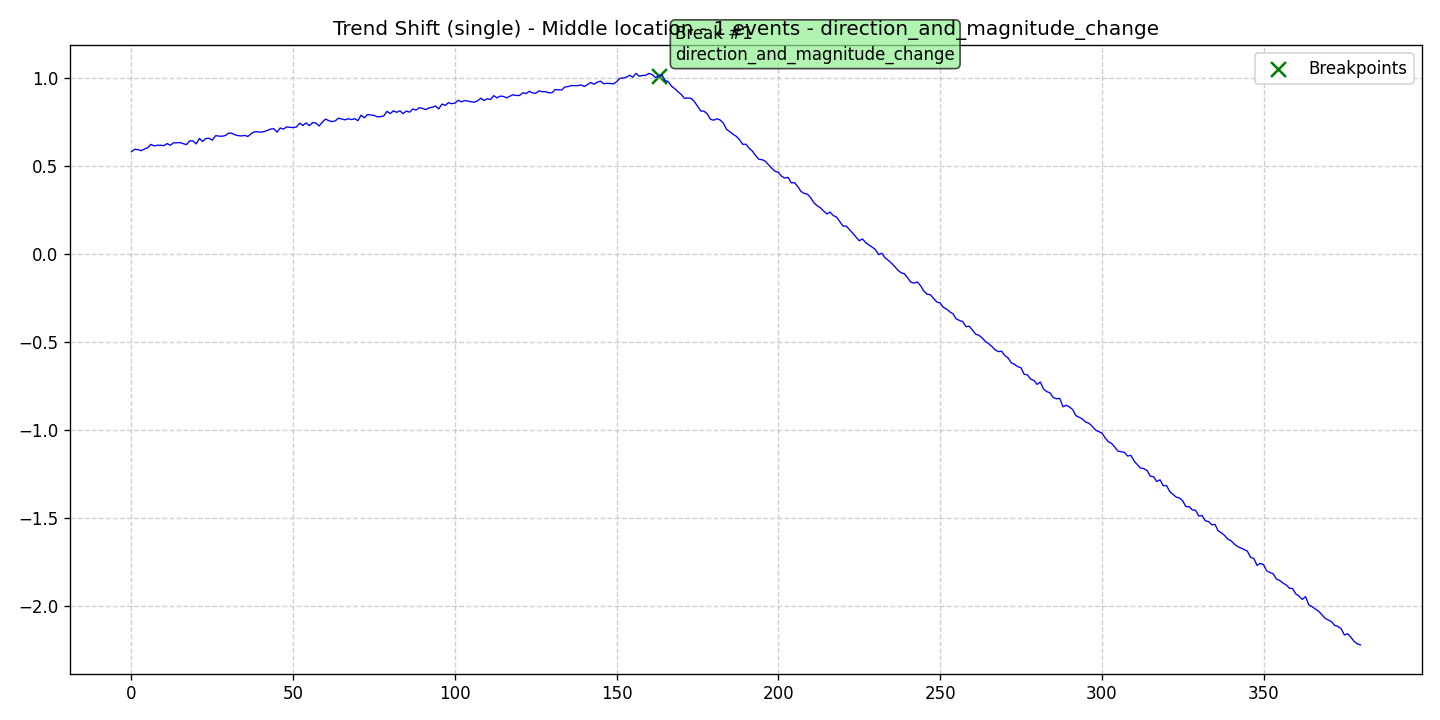

The file beside this chart, header and first rows:
data, stationary, det_lin_up, det_lin_down, det_quad, det_cubic, det_exp, det_damped, stoc_trend, volatility, single_seas, multiple_seas, point_anom_single, point_anom_multi, collect_anom, context_anom, mean_shift, var_shift, trend_shift, date, is_break, is_anomaly, is_multi, location_beginning
0.5822, 0, 0, 0, 0, 0, 0, 0, 0, 0, 0, 0, 0, 0, 0, 0, 0, 0, 1, 2020-01-01, 0, 0, 0, 0
0.5963, 0, 0, 0, 0, 0, 0, 0, 0, 0, 0, 0, 0, 0, 0, 0, 0, 0, 1, 2020-01-02, 0, 0, 0, 0
0.5946, 0, 0, 0, 0, 0, 0, 0, 0, 0, 0, 0, 0, 0, 0, 0, 0, 0, 1, 2020-01-03, 0, 0, 0, 0
0.5885, 0, 0, 0, 0, 0, 0, 0, 0, 0, 0, 0, 0, 0, 0, 0, 0, 0, 1, 2020-01-04, 0, 0, 0, 0
0.5978, 0, 0, 0, 0, 0, 0, 0, 0, 0, 0, 0, 0, 0, 0, 0, 0, 0, 1, 2020-01-05, 0, 0, 0, 0
0.6047, 0, 0, 0, 0, 0, 0, 0, 0, 0, 0, 0, 0, 0, 0, 0, 0, 0, 1, 2020-01-06, 0, 0, 0, 0
0.6243, 0, 0, 0, 0, 0, 0, 0, 0, 0, 0, 0, 0, 0, 0, 0, 0, 0, 1, 2020-01-07, 0, 0, 0, 0
0.6159, 0, 0, 0, 0, 0, 0, 0, 0, 0, 0, 0, 0, 0, 0, 0, 0, 0, 1, 2020-01-08, 0, 0, 0, 0
0.6191, 0, 0, 0, 0, 0, 0, 0, 0, 0, 0, 0, 0, 0, 0, 0, 0, 0, 1, 2020-01-09, 0, 0, 0, 0
0.6198, 0, 0, 0, 0, 0, 0, 0, 0, 0, 0, 0, 0, 0, 0, 0, 0, 0, 1, 2020-01-10, 0, 0, 0, 0
0.6169, 0, 0, 0, 0, 0, 0, 0, 0, 0, 0, 0, 0, 0, 0, 0, 0, 0, 1, 2020-01-11, 0, 0, 0, 0
0.6289, 0, 0, 0, 0, 0, 0, 0, 0, 0, 0, 0, 0, 0, 0, 0, 0, 0, 1, 2020-01-12, 0, 0, 0, 0
0.6191, 0, 0, 0, 0, 0, 0, 0, 0, 0, 0, 0, 0, 0, 0, 0, 0, 0, 1, 2020-01-13, 0, 0, 0, 0
0.6332, 0, 0, 0, 0, 0, 0, 0, 0, 0, 0, 0, 0, 0, 0, 0, 0, 0, 1, 2020-01-14, 0, 0, 0, 0
0.6334, 0, 0, 0, 0, 0, 0, 0, 0, 0, 0, 0, 0, 0, 0, 0, 0, 0, 1, 2020-01-15, 0, 0, 0, 0
0.6348, 0, 0, 0, 0, 0, 0, 0, 0, 0, 0, 0, 0, 0, 0, 0, 0, 0, 1, 2020-01-16, 0, 0, 0, 0
0.6285, 0, 0, 0, 0, 0, 0, 0, 0, 0, 0, 0, 0, 0, 0, 0, 0, 0, 1, 2020-01-17, 0, 0, 0, 0
0.6229, 0, 0, 0, 0, 0, 0, 0, 0, 0, 0, 0, 0, 0, 0, 0, 0, 0, 1, 2020-01-18, 0, 0, 0, 0
0.6443, 0, 0, 0, 0, 0, 0, 0, 0, 0, 0, 0, 0, 0, 0, 0, 0, 0, 1, 2020-01-19, 0, 0, 0, 0
0.644, 0, 0, 0, 0, 0, 0, 0, 0, 0, 0, 0, 0, 0, 0, 0, 0, 0, 1, 2020-01-20, 0, 0, 0, 0
0.6273, 0, 0, 0, 0, 0, 0, 0, 0, 0, 0, 0, 0, 0, 0, 0, 0, 0, 1, 2020-01-21, 0, 0, 0, 0
0.658, 0, 0, 0, 0, 0, 0, 0, 0, 0, 0, 0, 0, 0, 0, 0, 0, 0, 1, 2020-01-22, 0, 0, 0, 0
0.6408, 0, 0, 0, 0, 0, 0, 0, 0, 0, 0, 0, 0, 0, 0, 0, 0, 0, 1, 2020-01-23, 0, 0, 0, 0
0.658, 0, 0, 0, 0, 0, 0, 0, 0, 0, 0, 0, 0, 0, 0, 0, 0, 0, 1, 2020-01-24, 0, 0, 0, 0
0.6587, 0, 0, 0, 0, 0, 0, 0, 0, 0, 0, 0, 0, 0, 0, 0, 0, 0, 1, 2020-01-25, 0, 0, 0, 0
0.648, 0, 0, 0, 0, 0, 0, 0, 0, 0, 0, 0, 0, 0, 0, 0, 0, 0, 1, 2020-01-26, 0, 0, 0, 0
0.6738, 0, 0, 0, 0, 0, 0, 0, 0, 0, 0, 0, 0, 0, 0, 0, 0, 0, 1, 2020-01-27, 0, 0, 0, 0
0.6716, 0, 0, 0, 0, 0, 0, 0, 0, 0, 0, 0, 0, 0, 0, 0, 0, 0, 1, 2020-01-28, 0, 0, 0, 0
0.6705, 0, 0, 0, 0, 0, 0, 0, 0, 0, 0, 0, 0, 0, 0, 0, 0, 0, 1, 2020-01-29, 0, 0, 0, 0
0.6744, 0, 0, 0, 0, 0, 0, 0, 0, 0, 0, 0, 0, 0, 0, 0, 0, 0, 1, 2020-01-30, 0, 0, 0, 0
0.688, 0, 0, 0, 0, 0, 0, 0, 0, 0, 0, 0, 0, 0, 0, 0, 0, 0, 1, 2020-01-31, 0, 0, 0, 0
0.688, 0, 0, 0, 0, 0, 0, 0, 0, 0, 0, 0, 0, 0, 0, 0, 0, 0, 1, 2020-02-01, 0, 0, 0, 0
0.6785, 0, 0, 0, 0, 0, 0, 0, 0, 0, 0, 0, 0, 0, 0, 0, 0, 0, 1, 2020-02-02, 0, 0, 0, 0
0.6741, 0, 0, 0, 0, 0, 0, 0, 0, 0, 0, 0, 0, 0, 0, 0, 0, 0, 1, 2020-02-03, 0, 0, 0, 0
0.6723, 0, 0, 0, 0, 0, 0, 0, 0, 0, 0, 0, 0, 0, 0, 0, 0, 0, 1, 2020-02-04, 0, 0, 0, 0
0.6751, 0, 0, 0, 0, 0, 0, 0, 0, 0, 0, 0, 0, 0, 0, 0, 0, 0, 1, 2020-02-05, 0, 0, 0, 0
0.6695, 0, 0, 0, 0, 0, 0, 0, 0, 0, 0, 0, 0, 0, 0, 0, 0, 0, 1, 2020-02-06, 0, 0, 0, 0
0.6855, 0, 0, 0, 0, 0, 0, 0, 0, 0, 0, 0, 0, 0, 0, 0, 0, 0, 1, 2020-02-07, 0, 0, 0, 0
0.6956, 0, 0, 0, 0, 0, 0, 0, 0, 0, 0, 0, 0, 0, 0, 0, 0, 0, 1, 2020-02-08, 0, 0, 0, 0
0.6958, 0, 0, 0, 0, 0, 0, 0, 0, 0, 0, 0, 0, 0, 0, 0, 0, 0, 1, 2020-02-09, 0, 0, 0, 0
0.6939, 0, 0, 0, 0, 0, 0, 0, 0, 0, 0, 0, 0, 0, 0, 0, 0, 0, 1, 2020-02-10, 0, 0, 0, 0
0.6969, 0, 0, 0, 0, 0, 0, 0, 0, 0, 0, 0, 0, 0, 0, 0, 0, 0, 1, 2020-02-11, 0, 0, 0, 0
0.7037, 0, 0, 0, 0, 0, 0, 0, 0, 0, 0, 0, 0, 0, 0, 0, 0, 0, 1, 2020-02-12, 0, 0, 0, 0
0.7111, 0, 0, 0, 0, 0, 0, 0, 0, 0, 0, 0, 0, 0, 0, 0, 0, 0, 1, 2020-02-13, 0, 0, 0, 0
0.7134, 0, 0, 0, 0, 0, 0, 0, 0, 0, 0, 0, 0, 0, 0, 0, 0, 0, 1, 2020-02-14, 0, 0, 0, 0
0.6941, 0, 0, 0, 0, 0, 0, 0, 0, 0, 0, 0, 0, 0, 0, 0, 0, 0, 1, 2020-02-15, 0, 0, 0, 0
0.7177, 0, 0, 0, 0, 0, 0, 0, 0, 0, 0, 0, 0, 0, 0, 0, 0, 0, 1, 2020-02-16, 0, 0, 0, 0
0.711, 0, 0, 0, 0, 0, 0, 0, 0, 0, 0, 0, 0, 0, 0, 0, 0, 0, 1, 2020-02-17, 0, 0, 0, 0
0.7239, 0, 0, 0, 0, 0, 0, 0, 0, 0, 0, 0, 0, 0, 0, 0, 0, 0, 1, 2020-02-18, 0, 0, 0, 0
0.7214, 0, 0, 0, 0, 0, 0, 0, 0, 0, 0, 0, 0, 0, 0, 0, 0, 0, 1, 2020-02-19, 0, 0, 0, 0
0.7196, 0, 0, 0, 0, 0, 0, 0, 0, 0, 0, 0, 0, 0, 0, 0, 0, 0, 1, 2020-02-20, 0, 0, 0, 0
0.723, 0, 0, 0, 0, 0, 0, 0, 0, 0, 0, 0, 0, 0, 0, 0, 0, 0, 1, 2020-02-21, 0, 0, 0, 0
0.7448, 0, 0, 0, 0, 0, 0, 0, 0, 0, 0, 0, 0, 0, 0, 0, 0, 0, 1, 2020-02-22, 0, 0, 0, 0
0.7321, 0, 0, 0, 0, 0, 0, 0, 0, 0, 0, 0, 0, 0, 0, 0, 0, 0, 1, 2020-02-23, 0, 0, 0, 0
0.746, 0, 0, 0, 0, 0, 0, 0, 0, 0, 0, 0, 0, 0, 0, 0, 0, 0, 1, 2020-02-24, 0, 0, 0, 0
0.7308, 0, 0, 0, 0, 0, 0, 0, 0, 0, 0, 0, 0, 0, 0, 0, 0, 0, 1, 2020-02-25, 0, 0, 0, 0
0.7477, 0, 0, 0, 0, 0, 0, 0, 0, 0, 0, 0, 0, 0, 0, 0, 0, 0, 1, 2020-02-26, 0, 0, 0, 0
0.7462, 0, 0, 0, 0, 0, 0, 0, 0, 0, 0, 0, 0, 0, 0, 0, 0, 0, 1, 2020-02-27, 0, 0, 0, 0
0.7288, 0, 0, 0, 0, 0, 0, 0, 0, 0, 0, 0, 0, 0, 0, 0, 0, 0, 1, 2020-02-28, 0, 0, 0, 0
0.7504, 0, 0, 0, 0, 0, 0, 0, 0, 0, 0, 0, 0, 0, 0, 0, 0, 0, 1, 2020-02-29, 0, 0, 0, 0
... 321 more rows
